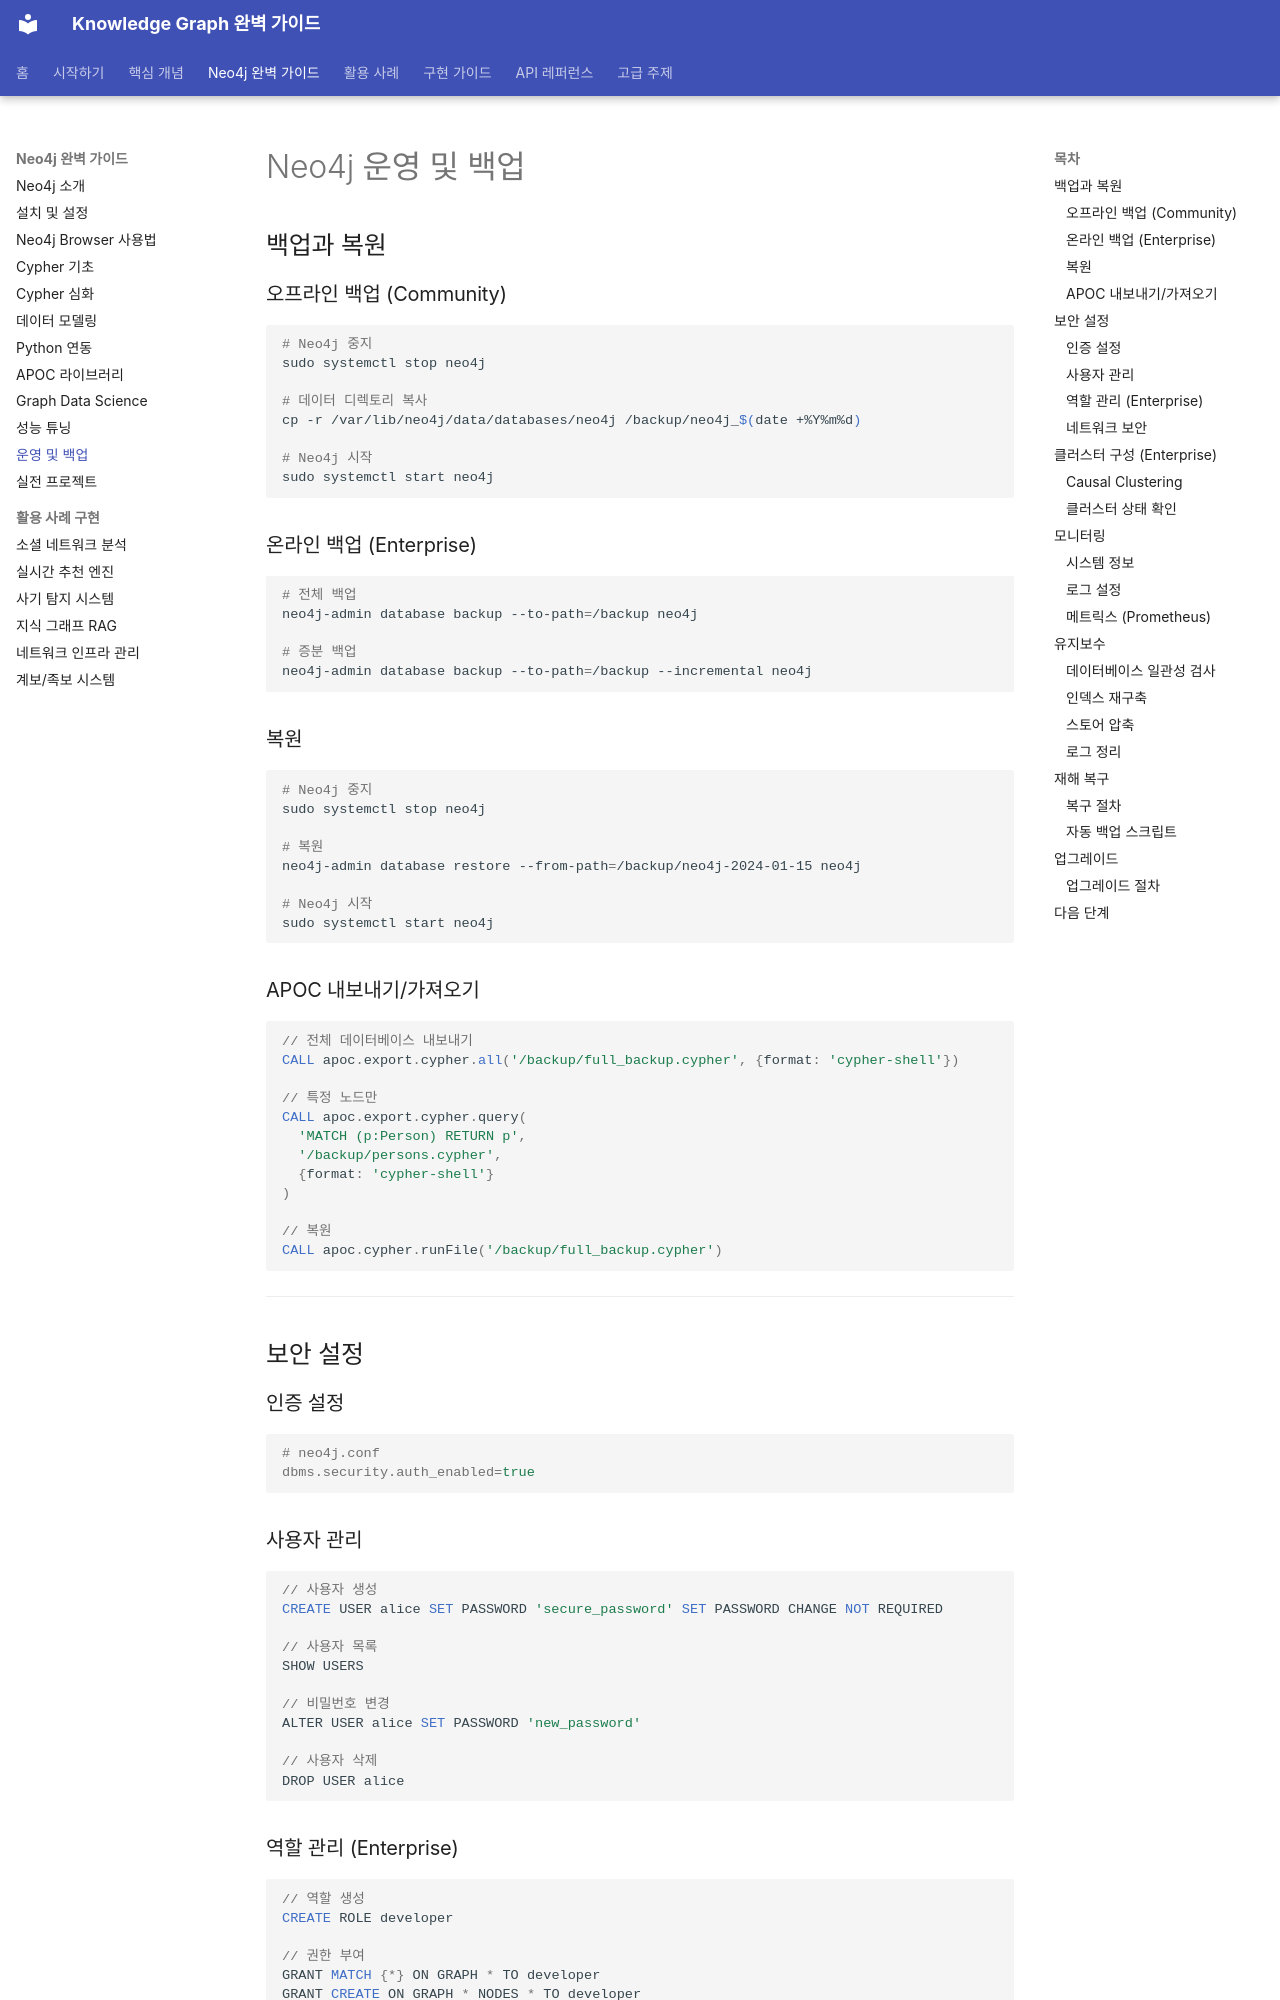

repository: mypalesong/ngraph · page: neo4j/operations/index.html · generator: mkdocs

# Neo4j 운영 및 백업

## 백업과 복원

### 오프라인 백업 (Community)

```bash
# Neo4j 중지
sudo systemctl stop neo4j

# 데이터 디렉토리 복사
cp -r /var/lib/neo4j/data/databases/neo4j /backup/neo4j_$(date +%Y%m%d)

# Neo4j 시작
sudo systemctl start neo4j
```

### 온라인 백업 (Enterprise)

```bash
# 전체 백업
neo4j-admin database backup --to-path=/backup neo4j

# 증분 백업
neo4j-admin database backup --to-path=/backup --incremental neo4j
```

### 복원

```bash
# Neo4j 중지
sudo systemctl stop neo4j

# 복원
neo4j-admin database restore --from-path=/backup/neo4j-2024-01-15 neo4j

# Neo4j 시작
sudo systemctl start neo4j
```

### APOC 내보내기/가져오기

```cypher
// 전체 데이터베이스 내보내기
CALL apoc.export.cypher.all('/backup/full_backup.cypher', {format: 'cypher-shell'})

// 특정 노드만
CALL apoc.export.cypher.query(
  'MATCH (p:Person) RETURN p',
  '/backup/persons.cypher',
  {format: 'cypher-shell'}
)

// 복원
CALL apoc.cypher.runFile('/backup/full_backup.cypher')
```

---

## 보안 설정

### 인증 설정

```properties
# neo4j.conf
dbms.security.auth_enabled=true
```

### 사용자 관리

```cypher
// 사용자 생성
CREATE USER alice SET PASSWORD 'secure_password' SET PASSWORD CHANGE NOT REQUIRED

// 사용자 목록
SHOW USERS

// 비밀번호 변경
ALTER USER alice SET PASSWORD 'new_password'

// 사용자 삭제
DROP USER alice
```

### 역할 관리 (Enterprise)

```cypher
// 역할 생성
CREATE ROLE developer

// 권한 부여
GRANT MATCH {*} ON GRAPH * TO developer
GRANT CREATE ON GRAPH * NODES * TO developer

// 역할 할당
GRANT ROLE developer TO alice

// 권한 확인
SHOW ROLE developer PRIVILEGES
```
